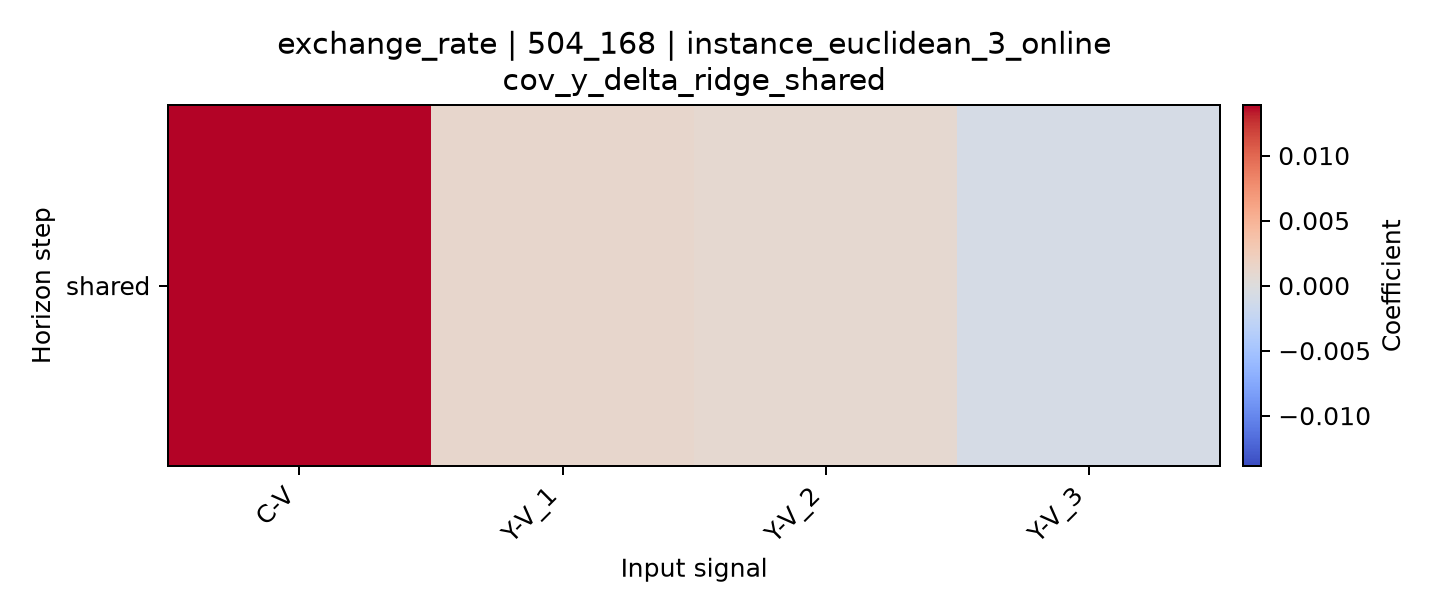

The data file committed next to this chart (first rows):
horizon, C-V, Y-V_1, Y-V_2, Y-V_3
shared, 0.01389, 0.001212, 0.0009419, -0.0007671
